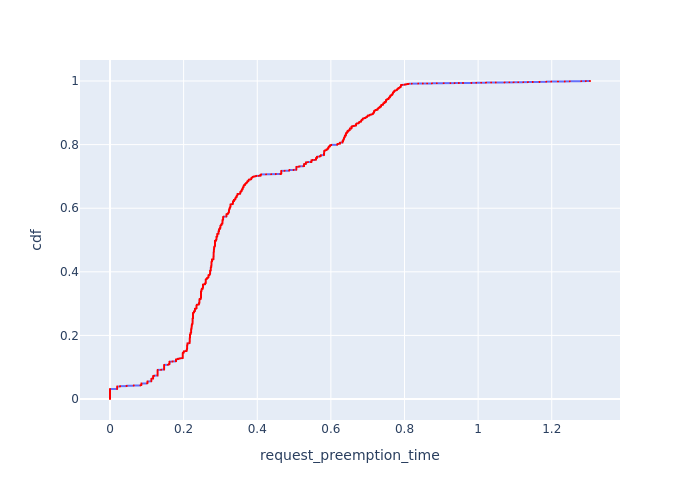

The file beside this chart, header and first rows:
, Request Id, request_preemption_time, cdf
345, 485, 0.0, 8.793527963418924e-05
346, 486, 0.0, 0.0001759
347, 487, 0.0, 0.0002638
348, 488, 0.0, 0.0003517
349, 489, 0.0, 0.0004397
350, 490, 0.0, 0.0005276
351, 492, 0.0, 0.0006155
352, 493, 0.0, 0.0007035
353, 494, 0.0, 0.0007914
354, 495, 0.0, 0.0008794
355, 496, 0.0, 0.0009673
356, 497, 0.0, 0.001055
357, 498, 0.0, 0.001143
358, 501, 0.0, 0.001231
359, 502, 0.0, 0.001319
360, 504, 0.0, 0.001407
361, 505, 0.0, 0.001495
362, 506, 0.0, 0.001583
363, 507, 0.0, 0.001671
364, 508, 0.0, 0.001759
365, 509, 0.0, 0.001847
366, 510, 0.0, 0.001935
367, 511, 0.0, 0.002023
368, 512, 0.0, 0.00211
369, 513, 0.0, 0.002198
370, 514, 0.0, 0.002286
371, 515, 0.0, 0.002374
372, 516, 0.0, 0.002462
373, 517, 0.0, 0.00255
374, 518, 0.0, 0.002638
375, 519, 0.0, 0.002726
376, 520, 0.0, 0.002814
377, 521, 0.0, 0.002902
378, 522, 0.0, 0.00299
379, 523, 0.0, 0.003078
380, 524, 0.0, 0.003166
381, 525, 0.0, 0.003254
382, 526, 0.0, 0.003342
383, 527, 0.0, 0.003429
384, 528, 0.0, 0.003517
385, 529, 0.0, 0.003605
386, 530, 0.0, 0.003693
387, 532, 0.0, 0.003781
388, 533, 0.0, 0.003869
389, 534, 0.0, 0.003957
390, 535, 0.0, 0.004045
391, 536, 0.0, 0.004133
392, 537, 0.0, 0.004221
393, 538, 0.0, 0.004309
394, 539, 0.0, 0.004397
395, 540, 0.0, 0.004485
396, 541, 0.0, 0.004573
397, 542, 0.0, 0.004661
398, 543, 0.0, 0.004749
399, 544, 0.0, 0.004836
400, 545, 0.0, 0.004924
401, 546, 0.0, 0.005012
402, 548, 0.0, 0.0051
403, 549, 0.0, 0.005188
404, 550, 0.0, 0.005276
... 11,312 more rows
